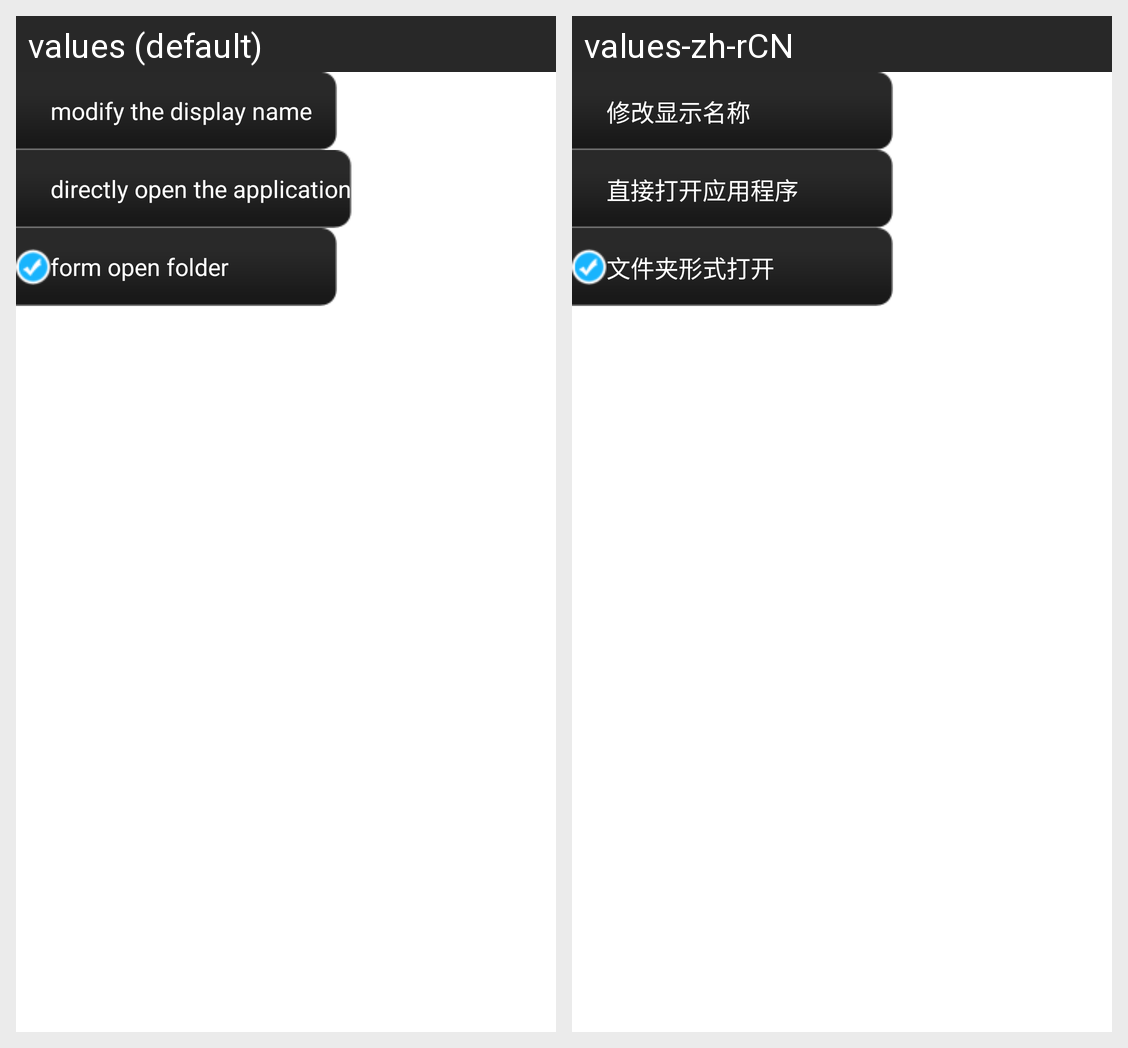

The Android screen above is rendered under two locales of the same app. Produce the string resources it draws, with the default and per-locale values.
Android screen res/layout/optiondialog.xml rendered under 2 locales, left to right: values (default), values-zh-rCN. Device: Nexus 5 (rendered at 1080×1920; each locale shown at half size, 540×960, under a caption strip naming it); theme AppTheme.
Strings drawn on this screen, with the default value and each locale's value (text and hints the layout hard-codes, and strings that could not be matched under every locale, appear in the picture but are not listed):

option_rename
  values: modify the display name
  values-zh-rCN: 修改显示名称

option_openapp
  values: directly open the application
  values-zh-rCN: 直接打开应用程序

option_catelog
  values: form open folder
  values-zh-rCN: 文件夹形式打开
